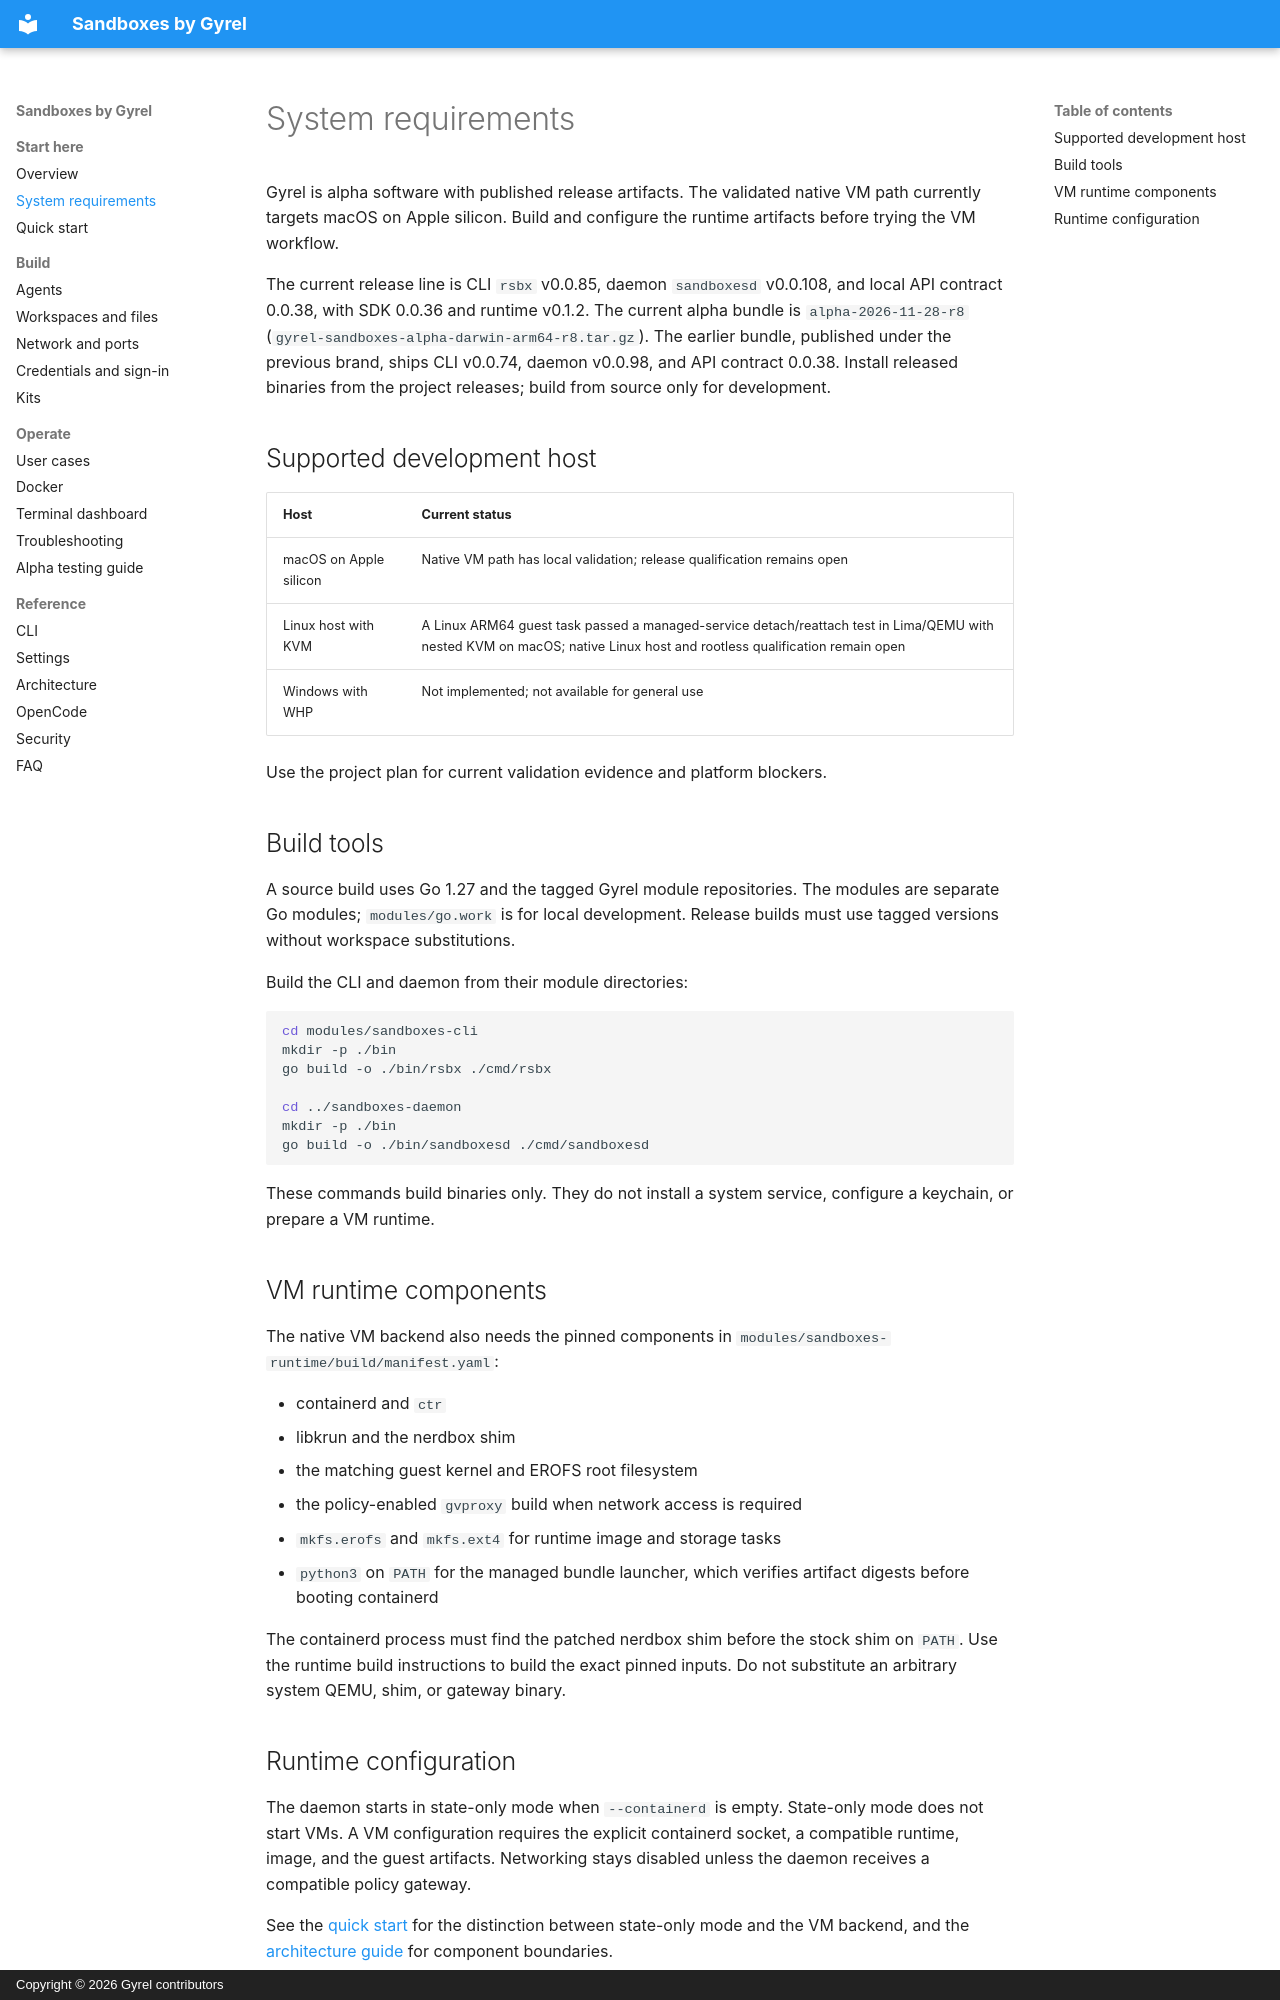

repository: gyrel/sandboxes · page: en/requirements/index.html · generator: mkdocs · copyright: Copyright © 2026 Gyrel contributors

# System requirements

Gyrel is alpha software with published release artifacts. The validated native VM path currently targets macOS on Apple silicon. Build and configure the runtime artifacts before trying the VM workflow.

The current release line is CLI `rsbx` v0.0.85, daemon `sandboxesd` v0.0.108, and local API contract 0.0.38, with SDK 0.0.36 and runtime v0.1.2. The current alpha bundle is `alpha-2026-11-28-r8` (`gyrel-sandboxes-alpha-darwin-arm64-r8.tar.gz`). The earlier bundle, published under the previous brand, ships CLI v0.0.74, daemon v0.0.98, and API contract 0.0.38. Install released binaries from the project releases; build from source only for development.

## Supported development host

| Host | Current status |
|---|---|
| macOS on Apple silicon | Native VM path has local validation; release qualification remains open |
| Linux host with KVM | A Linux ARM64 guest task passed a managed-service detach/reattach test in Lima/QEMU with nested KVM on macOS; native Linux host and rootless qualification remain open |
| Windows with WHP | Not implemented; not available for general use |

Use the project plan for current validation evidence and platform blockers.

## Build tools

A source build uses Go 1.27 and the tagged Gyrel module repositories. The modules are separate Go modules; `modules/go.work` is for local development. Release builds must use tagged versions without workspace substitutions.

Build the CLI and daemon from their module directories:

```sh
cd modules/sandboxes-cli
mkdir -p ./bin
go build -o ./bin/rsbx ./cmd/rsbx

cd ../sandboxes-daemon
mkdir -p ./bin
go build -o ./bin/sandboxesd ./cmd/sandboxesd
```

These commands build binaries only. They do not install a system service, configure a keychain, or prepare a VM runtime.

## VM runtime components

The native VM backend also needs the pinned components in `modules/sandboxes-runtime/build/manifest.yaml`:

- containerd and `ctr`
- libkrun and the nerdbox shim
- the matching guest kernel and EROFS root filesystem
- the policy-enabled `gvproxy` build when network access is required
- `mkfs.erofs` and `mkfs.ext4` for runtime image and storage tasks
- `python3` on `PATH` for the managed bundle launcher, which verifies artifact digests before booting containerd

The containerd process must find the patched nerdbox shim before the stock shim on `PATH`. Use the runtime build instructions to build the exact pinned inputs. Do not substitute an arbitrary system QEMU, shim, or gateway binary.
